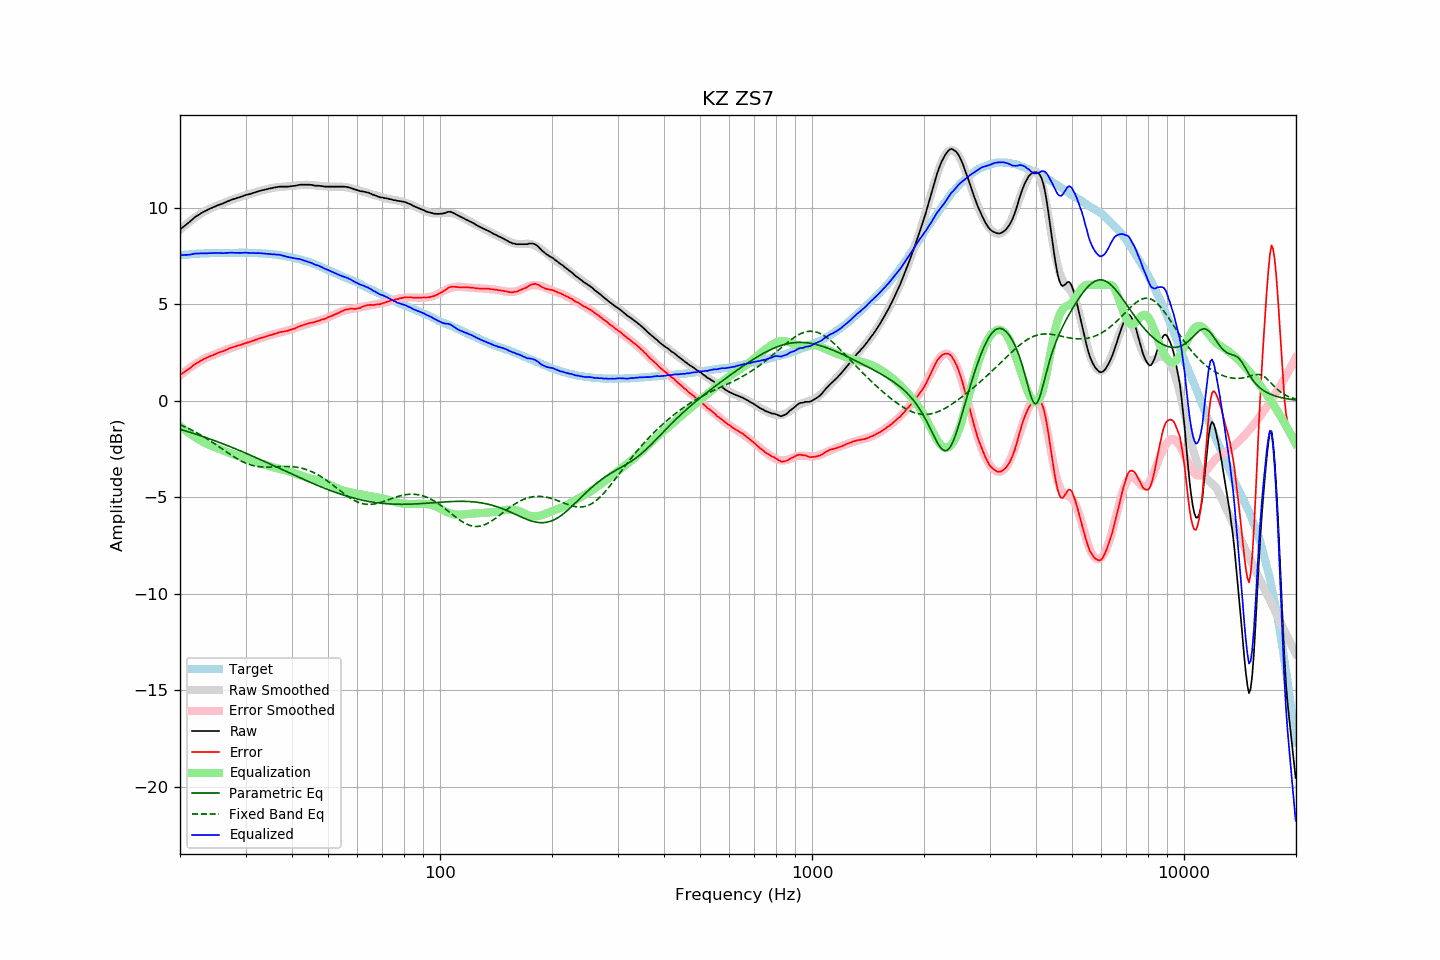

The file beside this chart, header and first rows:
frequency, raw, error, smoothed, error_smoothed, equalization, parametric_eq, fixed_band_eq, equalized_raw, equalized_smoothed, target
20.00, 8.86, 1.33, 8.84, 1.31, -1.31, -1.48, -1.24, 7.55, 7.53, 7.53
20.20, 8.93, 1.39, 8.92, 1.38, -1.38, -1.50, -1.28, 7.55, 7.54, 7.54
20.40, 8.99, 1.44, 9.00, 1.45, -1.45, -1.53, -1.31, 7.55, 7.55, 7.55
20.61, 9.06, 1.50, 9.07, 1.51, -1.51, -1.55, -1.35, 7.55, 7.56, 7.56
20.81, 9.12, 1.56, 9.14, 1.58, -1.58, -1.58, -1.39, 7.55, 7.57, 7.56
21.02, 9.19, 1.62, 9.21, 1.64, -1.64, -1.60, -1.43, 7.55, 7.57, 7.57
21.23, 9.26, 1.68, 9.28, 1.70, -1.70, -1.63, -1.47, 7.56, 7.58, 7.58
21.44, 9.33, 1.74, 9.35, 1.76, -1.76, -1.66, -1.51, 7.58, 7.59, 7.60
21.66, 9.41, 1.81, 9.41, 1.81, -1.81, -1.68, -1.55, 7.60, 7.59, 7.60
21.87, 9.48, 1.88, 9.47, 1.87, -1.87, -1.71, -1.59, 7.61, 7.60, 7.61
22.09, 9.54, 1.94, 9.53, 1.92, -1.92, -1.74, -1.64, 7.62, 7.61, 7.61
22.31, 9.59, 1.98, 9.58, 1.97, -1.97, -1.76, -1.68, 7.62, 7.61, 7.62
22.54, 9.64, 2.03, 9.64, 2.02, -2.02, -1.79, -1.73, 7.62, 7.62, 7.62
22.76, 9.70, 2.08, 9.69, 2.07, -2.07, -1.82, -1.78, 7.63, 7.62, 7.62
22.99, 9.75, 2.13, 9.75, 2.12, -2.12, -1.85, -1.83, 7.63, 7.63, 7.62
23.22, 9.79, 2.17, 9.79, 2.16, -2.16, -1.87, -1.88, 7.63, 7.63, 7.62
23.45, 9.83, 2.20, 9.84, 2.20, -2.20, -1.90, -1.93, 7.63, 7.63, 7.63
23.69, 9.87, 2.24, 9.88, 2.24, -2.24, -1.93, -1.98, 7.63, 7.64, 7.63
23.92, 9.92, 2.29, 9.92, 2.28, -2.28, -1.96, -2.03, 7.64, 7.64, 7.63
24.16, 9.95, 2.31, 9.96, 2.32, -2.32, -1.99, -2.09, 7.64, 7.64, 7.64
24.40, 9.99, 2.34, 9.99, 2.35, -2.35, -2.02, -2.14, 7.64, 7.64, 7.65
24.65, 10.03, 2.38, 10.03, 2.38, -2.38, -2.05, -2.20, 7.65, 7.65, 7.65
24.89, 10.06, 2.41, 10.06, 2.42, -2.42, -2.08, -2.25, 7.65, 7.65, 7.65
25.14, 10.10, 2.45, 10.10, 2.45, -2.45, -2.11, -2.31, 7.65, 7.65, 7.65
25.39, 10.13, 2.49, 10.13, 2.48, -2.48, -2.14, -2.37, 7.65, 7.65, 7.65
25.65, 10.16, 2.52, 10.17, 2.52, -2.52, -2.18, -2.42, 7.65, 7.65, 7.65
25.91, 10.19, 2.55, 10.20, 2.55, -2.55, -2.21, -2.48, 7.64, 7.65, 7.65
26.16, 10.22, 2.57, 10.24, 2.58, -2.58, -2.24, -2.54, 7.64, 7.65, 7.65
26.43, 10.26, 2.61, 10.27, 2.62, -2.62, -2.27, -2.60, 7.65, 7.65, 7.65
26.69, 10.30, 2.65, 10.30, 2.65, -2.65, -2.31, -2.65, 7.66, 7.65, 7.65
26.96, 10.33, 2.68, 10.33, 2.68, -2.68, -2.34, -2.71, 7.65, 7.65, 7.65
27.23, 10.37, 2.72, 10.36, 2.71, -2.71, -2.37, -2.77, 7.66, 7.65, 7.65
27.50, 10.40, 2.75, 10.39, 2.74, -2.74, -2.40, -2.82, 7.66, 7.65, 7.65
27.77, 10.43, 2.77, 10.42, 2.77, -2.77, -2.44, -2.87, 7.66, 7.66, 7.66
28.05, 10.45, 2.79, 10.45, 2.80, -2.80, -2.47, -2.93, 7.66, 7.66, 7.66
28.33, 10.48, 2.83, 10.48, 2.83, -2.83, -2.51, -2.98, 7.66, 7.66, 7.66
28.62, 10.51, 2.86, 10.51, 2.85, -2.85, -2.54, -3.03, 7.66, 7.66, 7.65
28.90, 10.53, 2.87, 10.54, 2.88, -2.88, -2.58, -3.07, 7.65, 7.66, 7.66
29.19, 10.56, 2.90, 10.57, 2.91, -2.91, -2.61, -3.12, 7.66, 7.66, 7.66
29.48, 10.59, 2.93, 10.59, 2.93, -2.93, -2.65, -3.16, 7.66, 7.66, 7.66
29.78, 10.62, 2.96, 10.62, 2.96, -2.96, -2.68, -3.20, 7.66, 7.66, 7.66
30.08, 10.65, 2.98, 10.64, 2.99, -2.99, -2.72, -3.23, 7.67, 7.66, 7.67
30.38, 10.67, 3.02, 10.67, 3.01, -3.01, -2.75, -3.27, 7.66, 7.66, 7.66
30.68, 10.69, 3.04, 10.70, 3.04, -3.04, -2.79, -3.30, 7.65, 7.66, 7.65
30.99, 10.71, 3.06, 10.72, 3.07, -3.07, -2.83, -3.32, 7.64, 7.65, 7.65
31.30, 10.74, 3.09, 10.75, 3.10, -3.10, -2.86, -3.35, 7.65, 7.65, 7.65
31.61, 10.77, 3.12, 10.77, 3.13, -3.13, -2.90, -3.37, 7.65, 7.65, 7.65
31.93, 10.79, 3.16, 10.80, 3.15, -3.15, -2.94, -3.39, 7.64, 7.64, 7.64
32.24, 10.82, 3.18, 10.82, 3.18, -3.18, -2.97, -3.40, 7.64, 7.64, 7.64
32.57, 10.85, 3.22, 10.84, 3.21, -3.21, -3.01, -3.41, 7.64, 7.64, 7.63
32.89, 10.87, 3.24, 10.87, 3.23, -3.23, -3.05, -3.42, 7.64, 7.63, 7.63
33.22, 10.89, 3.26, 10.89, 3.26, -3.26, -3.09, -3.43, 7.63, 7.63, 7.63
33.55, 10.91, 3.29, 10.91, 3.29, -3.29, -3.12, -3.43, 7.62, 7.62, 7.62
33.89, 10.93, 3.31, 10.93, 3.32, -3.32, -3.16, -3.44, 7.62, 7.62, 7.62
34.23, 10.95, 3.34, 10.96, 3.34, -3.34, -3.20, -3.44, 7.61, 7.61, 7.61
34.57, 10.97, 3.37, 10.98, 3.37, -3.37, -3.24, -3.44, 7.60, 7.61, 7.61
34.92, 10.99, 3.40, 10.99, 3.40, -3.40, -3.28, -3.43, 7.60, 7.60, 7.59
35.27, 11.00, 3.40, 11.01, 3.42, -3.42, -3.31, -3.43, 7.58, 7.59, 7.60
35.62, 11.02, 3.44, 11.02, 3.44, -3.44, -3.35, -3.43, 7.58, 7.58, 7.58
35.97, 11.04, 3.47, 11.04, 3.47, -3.47, -3.39, -3.42, 7.58, 7.57, 7.57
... 635 more rows
